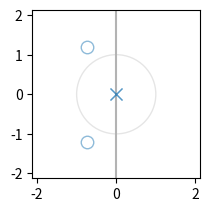

Write the Python code that produced this figure.
import numpy as np
import matplotlib.pyplot as plt
from matplotlib import patches
from matplotlib.pyplot import axvline, axhline
from collections import defaultdict


def zplane(z, p):
    """Plot the complex z-plane given zeros and poles.
    """

    # get a figure/plot
    ax = plt.subplot(2, 2, 1)

    # Add unit circle and zero axes
    unit_circle = patches.Circle((0, 0), radius=1, fill=False,
                                 color='black', ls='solid', alpha=0.1)
    ax.add_patch(unit_circle)
    axvline(0, color='0.7')
    # Plot the poles and set marker properties
    poles = plt.plot(p.real, p.imag, 'x', markersize=9, alpha=0.5)

    # Plot the zeros and set marker properties
    zeros = plt.plot(z.real, z.imag, 'o', markersize=9,
                     color='none', alpha=0.5,
                     # same color as poles
                     markeredgecolor=poles[0].get_color(),
                     )

    # Scale axes to fit
    r = 1.5 * np.amax(np.concatenate((abs(z), abs(p), [1])))
    plt.axis('scaled')
    plt.axis([-r, r, -r, r])

    plt.show()
    return z, p


"""
        Z^2 + 1.5Z + 2
D(Z) =  --------------
             Z^2
"""
if __name__ == "__main__":
    num = [1, 1.5, 2]
    dem = [1, 0, 0]

    z = np.roots(num)
    p = np.roots(dem)

    result = zplane(z, p)
    print("Zeros: ", result[0])
    print("Polos: ", result[1])
